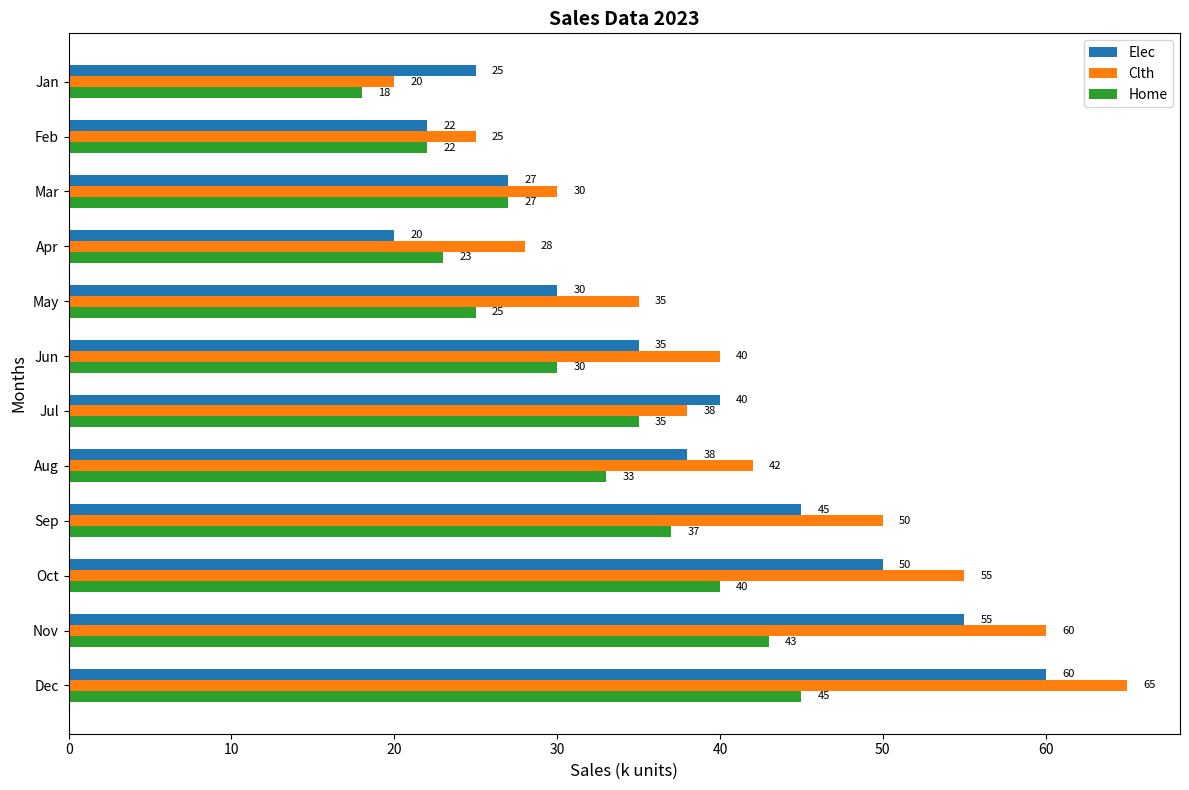

Here is the Python script that generated this plot:
import matplotlib.pyplot as plt
import numpy as np

categories = ['Elec', 'Clth', 'Home']
months = ['Jan', 'Feb', 'Mar', 'Apr', 'May', 'Jun', 'Jul', 'Aug', 'Sep', 'Oct', 'Nov', 'Dec']

sales_data = {
    'Elec': [25, 22, 27, 20, 30, 35, 40, 38, 45, 50, 55, 60],
    'Clth': [20, 25, 30, 28, 35, 40, 38, 42, 50, 55, 60, 65],
    'Home': [18, 22, 27, 23, 25, 30, 35, 33, 37, 40, 43, 45]
}

fig, ax = plt.subplots(figsize=(12, 8))
height = 0.2
y = np.arange(len(months))

for i, (category, sales) in enumerate(sales_data.items()):
    ax.barh(y + i * height, sales, height=height, label=category)

ax.set_ylabel('Months', fontsize=12)
ax.set_xlabel('Sales (k units)', fontsize=12)
ax.set_title('Sales Data 2023', fontsize=14, fontweight='bold')
ax.set_yticks(y + (len(categories) - 1) * height / 2)
ax.set_yticklabels(months)
ax.invert_yaxis()
ax.legend()

for i, sales in enumerate(sales_data.values()):
    for j, value in enumerate(sales):
        ax.text(value + 1, j + i * height, f'{value}', ha='left', va='center', fontsize=8, color='black')

plt.tight_layout()
plt.show()
